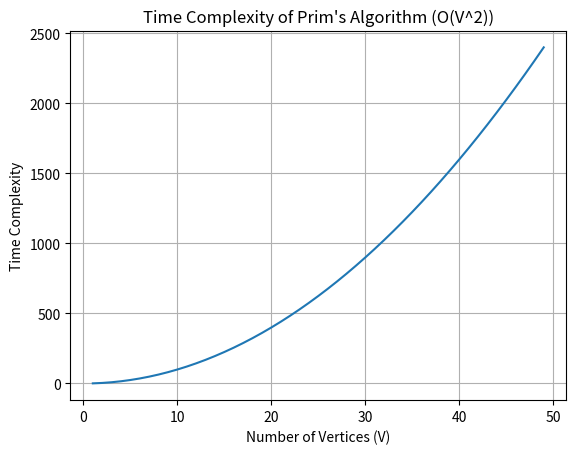

Write Python code to recreate this figure.
import matplotlib.pyplot as plt

# Values of V (number of vertices)
V = list(range(1, 50))

# Time complexity O(V^2)
T = [v**2 for v in V]

plt.plot(V, T)
plt.xlabel("Number of Vertices (V)")
plt.ylabel("Time Complexity")
plt.title("Time Complexity of Prim's Algorithm (O(V^2))")

plt.grid()
plt.show()
